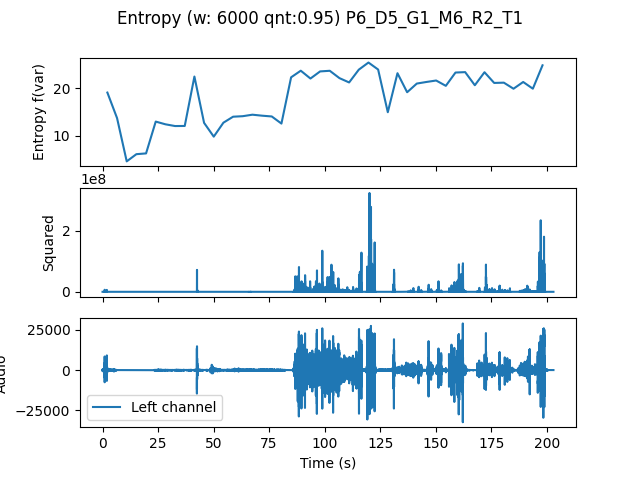

Values plotted in this chart, from the file beside it:
, t0, var
0.0, 0.0, 19.06
4.354, 4.354, 13.71
8.707, 8.707, 4.625
13.06, 13.06, 6.135
17.41, 17.41, 6.295
21.77, 21.77, 12.98
26.12, 26.12, 12.41
30.48, 30.48, 12.04
34.83, 34.83, 12.06
39.18, 39.18, 22.43
43.54, 43.54, 12.71
47.89, 47.89, 9.816
52.24, 52.24, 12.75
56.6, 56.6, 14
60.95, 60.95, 14.11
65.31, 65.31, 14.42
69.66, 69.66, 14.21
74.01, 74.01, 14.05
78.37, 78.37, 12.56
82.72, 82.72, 22.27
87.07, 87.07, 23.65
91.43, 91.43, 22.01
95.78, 95.78, 23.51
100.1, 100.1, 23.64
104.5, 104.5, 22.1
108.8, 108.8, 21.19
113.2, 113.2, 23.87
117.6, 117.6, 25.37
121.9, 121.9, 23.9
126.3, 126.3, 14.94
130.6, 130.6, 23.13
135, 135, 19.13
139.3, 139.3, 20.95
143.7, 143.7, 21.29
148, 148, 21.6
152.4, 152.4, 20.48
156.7, 156.7, 23.27
161.1, 161.1, 23.35
165.4, 165.4, 20.6
169.8, 169.8, 23.33
174.1, 174.1, 21.09
178.5, 178.5, 21.14
182.9, 182.9, 19.87
187.2, 187.2, 21.29
191.6, 191.6, 19.88
195.9, 195.9, 24.79
